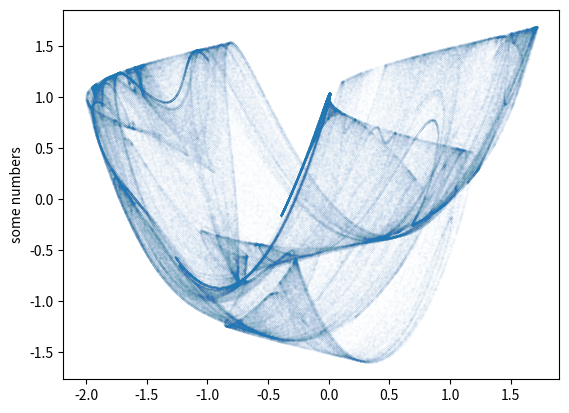

Python code for this plot:
# This is a sample Python script.

# Press Shift+F10 to execute it or replace it with your code.
# Press Double Shift to search everywhere for classes, files, tool windows, actions, and settings.
import matplotlib.pyplot as plt
import numpy as np
import math

A = 2.38767
B = -1.22713
C = -0.39595
D = -4.67104

rows = 2
n = 500000

xy = np.zeros((rows, n), dtype="f")
# xy = zeroxy.astype("f")

xy[1, 0] = 0
xy[0, 0] = 0

i = 1
while i < n:
    xy[0, i] = math.sin(xy[1, i - 1] * A)-math.cos(xy[0,i-1] * B)
    xy[1, i] = math.sin(xy[0, i - 1] * C)-math.cos(xy[1,i-1] * D)
    #xy[0, i] = i/10
    #xy[1, i] = 2 * i/10
    #print("X = " + str(xy[0, i]) + "  Y = " + str(xy[1, i]))
    #print(xy[0,i])
    i = i + 1





plt.scatter(xy[0, :], xy[1, :], 0.0001)
plt.ylabel('some numbers')
plt.show()
